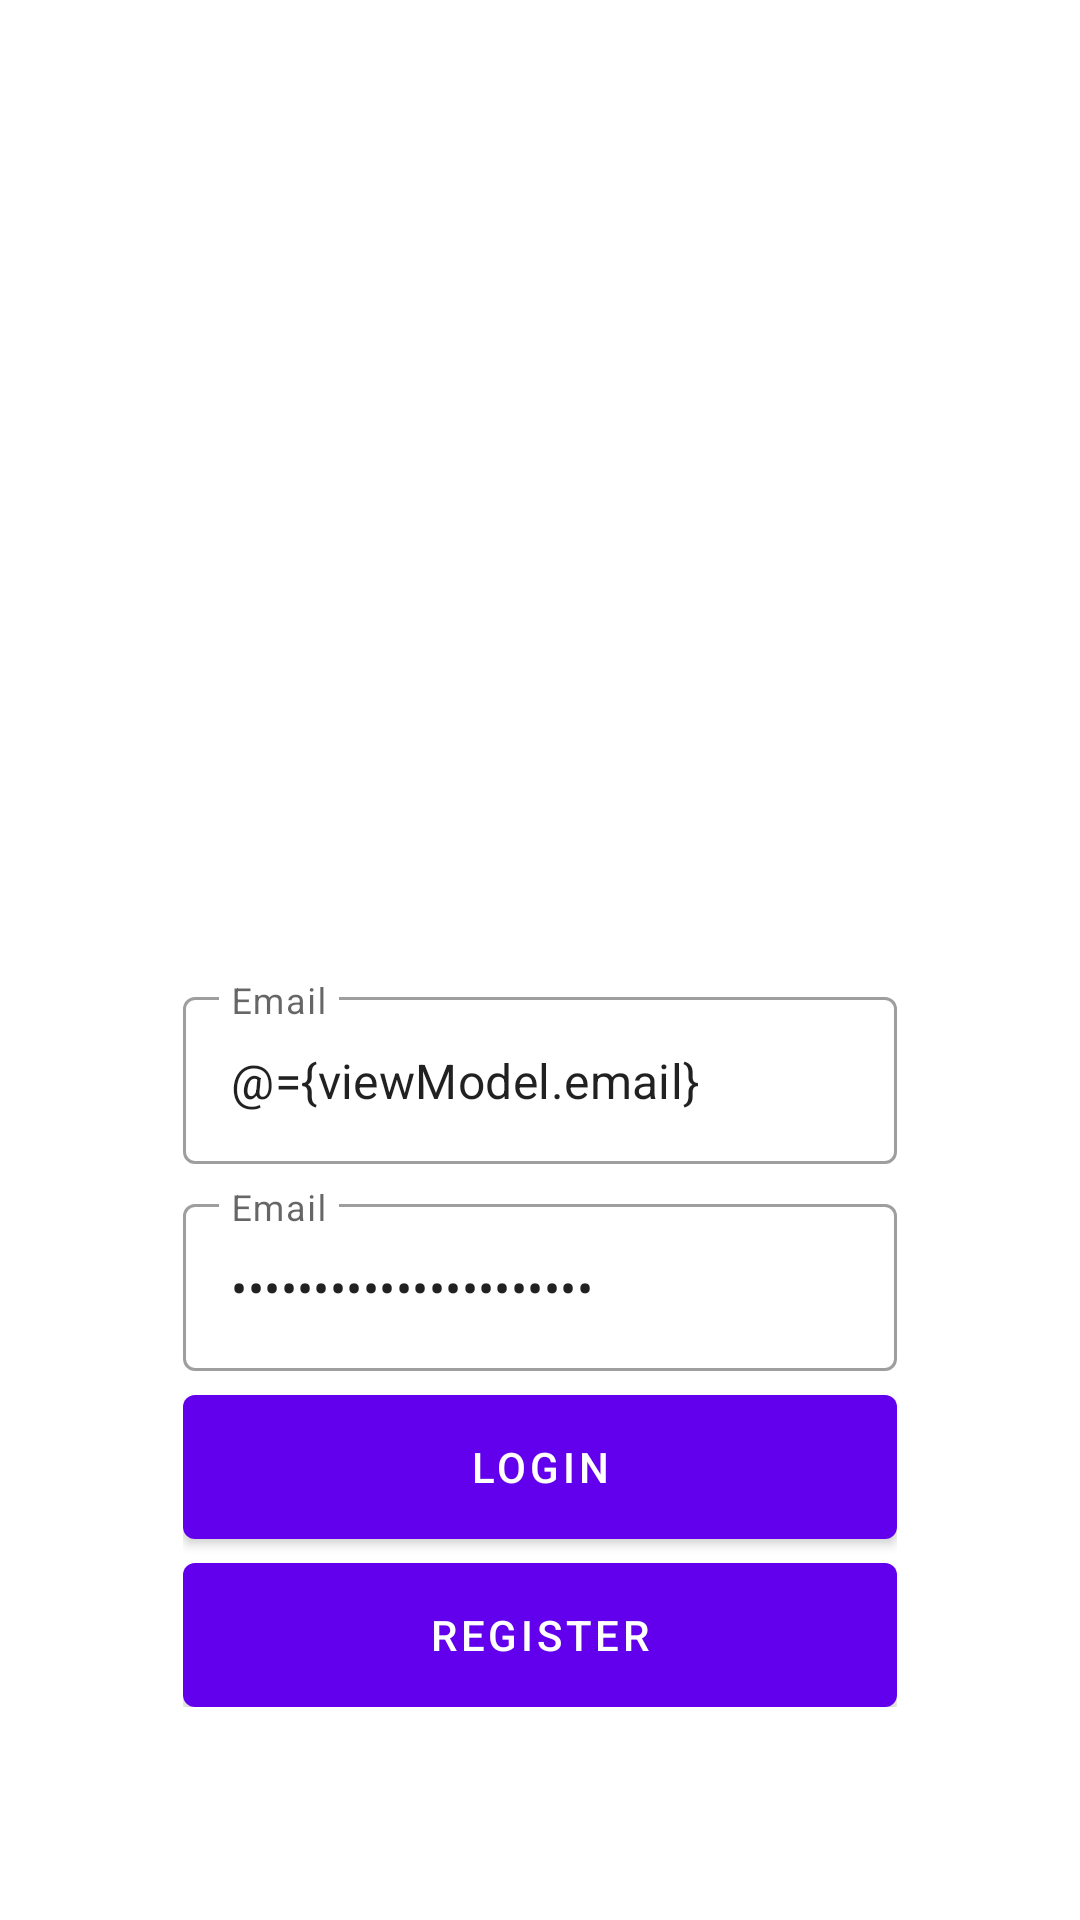

Here is an Android app screen rendered from its layout file. Give the layout XML and the strings, colors and styles it references.
<!-- AndroidManifest.xml: application theme Theme.Apprizka -->
<!-- res/layout/fragment_login.xml -->
<?xml version="1.0" encoding="utf-8"?>
<layout xmlns:android="http://schemas.android.com/apk/res/android"
    xmlns:app="http://schemas.android.com/apk/res-auto"
    xmlns:tools="http://schemas.android.com/tools">

    <data>

        <variable
            name="viewModel"
            type="com.apprizka.apprizka.ui.auth.AuthViewModel" />
    </data>

    <androidx.coordinatorlayout.widget.CoordinatorLayout
        android:layout_width="match_parent"
        android:layout_height="match_parent"
        tools:context=".ui.auth.LoginFragment">

        <androidx.constraintlayout.widget.ConstraintLayout
            android:layout_width="match_parent"
            android:layout_height="match_parent">

            <ImageView
                android:id="@+id/imageView"
                android:layout_width="match_parent"
                android:layout_height="match_parent"
                android:scaleType="centerCrop"
                android:src="@drawable/bg_auth" />

            <LinearLayout
                android:layout_width="0dp"
                android:layout_height="wrap_content"
                android:gravity="center"
                android:orientation="vertical"
                android:padding="16dp"
                app:layout_constraintBottom_toBottomOf="parent"
                app:layout_constraintEnd_toEndOf="parent"
                app:layout_constraintStart_toStartOf="parent"
                app:layout_constraintTop_toTopOf="@+id/imageView"
                app:layout_constraintVertical_bias="0.85"
                app:layout_constraintWidth_percent="0.75">

                <com.google.android.material.textfield.TextInputLayout
                    style="@style/Widget.MaterialComponents.TextInputLayout.OutlinedBox"
                    android:layout_width="match_parent"
                    android:layout_height="wrap_content"
                    android:hint="@string/email">

                    <com.google.android.material.textfield.TextInputEditText
                        android:id="@+id/editEmail"
                        android:layout_width="match_parent"
                        android:layout_height="wrap_content"
                        android:inputType="textEmailAddress"
                        android:text="@={viewModel.email}" />
                </com.google.android.material.textfield.TextInputLayout>

                <com.google.android.material.textfield.TextInputLayout
                    style="@style/Widget.MaterialComponents.TextInputLayout.OutlinedBox"
                    android:layout_width="match_parent"
                    android:layout_height="wrap_content"
                    android:layout_marginTop="8dp"
                    android:hint="@string/email">

                    <com.google.android.material.textfield.TextInputEditText
                        android:id="@+id/editPassword"
                        android:layout_width="match_parent"
                        android:layout_height="wrap_content"
                        android:inputType="textPassword"
                        android:text="@={viewModel.password}" />
                </com.google.android.material.textfield.TextInputLayout>

                <com.google.android.material.button.MaterialButton
                    android:id="@+id/buttonLogin"
                    android:layout_width="match_parent"
                    android:layout_height="wrap_content"
                    android:layout_marginTop="8dp"
                    android:insetTop="0dp"
                    android:insetBottom="0dp"
                    android:onClick="@{()-> viewModel.login()}"
                    android:text="@string/login" />

                <com.google.android.material.button.MaterialButton
                    android:id="@+id/buttonRegister"
                    android:layout_width="match_parent"
                    android:layout_height="wrap_content"
                    android:layout_marginTop="8dp"
                    android:insetTop="0dp"
                    android:insetBottom="0dp"
                    android:text="@string/register" />
            </LinearLayout>
        </androidx.constraintlayout.widget.ConstraintLayout>

    </androidx.coordinatorlayout.widget.CoordinatorLayout>
</layout>
<!-- resources referenced by this layout -->
<resources>
  <string name="email">Email</string>
  <string name="login">Login</string>
  <string name="register">Register</string>
  <style name="Theme.Apprizka" parent="Theme.MaterialComponents.DayNight.DarkActionBar">
          
          <item name="colorPrimary">@color/purple_500</item>
          <item name="colorPrimaryVariant">@color/purple_700</item>
          <item name="colorOnPrimary">@color/white</item>
          
          <item name="colorSecondary">@color/teal_200</item>
          <item name="colorSecondaryVariant">@color/teal_700</item>
          <item name="colorOnSecondary">@color/black</item>
          
          <item name="android:statusBarColor" tools:targetApi="l">?attr/colorPrimaryVariant</item>
          
      </style>
  <!-- not gathered from this repository: default colours our renderer supplied (Android Studio template values) -->
  <color name="purple_500">#FF6200EE</color>
  <color name="purple_700">#FF3700B3</color>
  <color name="teal_200">#FF03DAC5</color>
  <color name="teal_700">#FF018786</color>
  <color name="black">#FF000000</color>
  <color name="white">#FFFFFFFF</color>
</resources>
